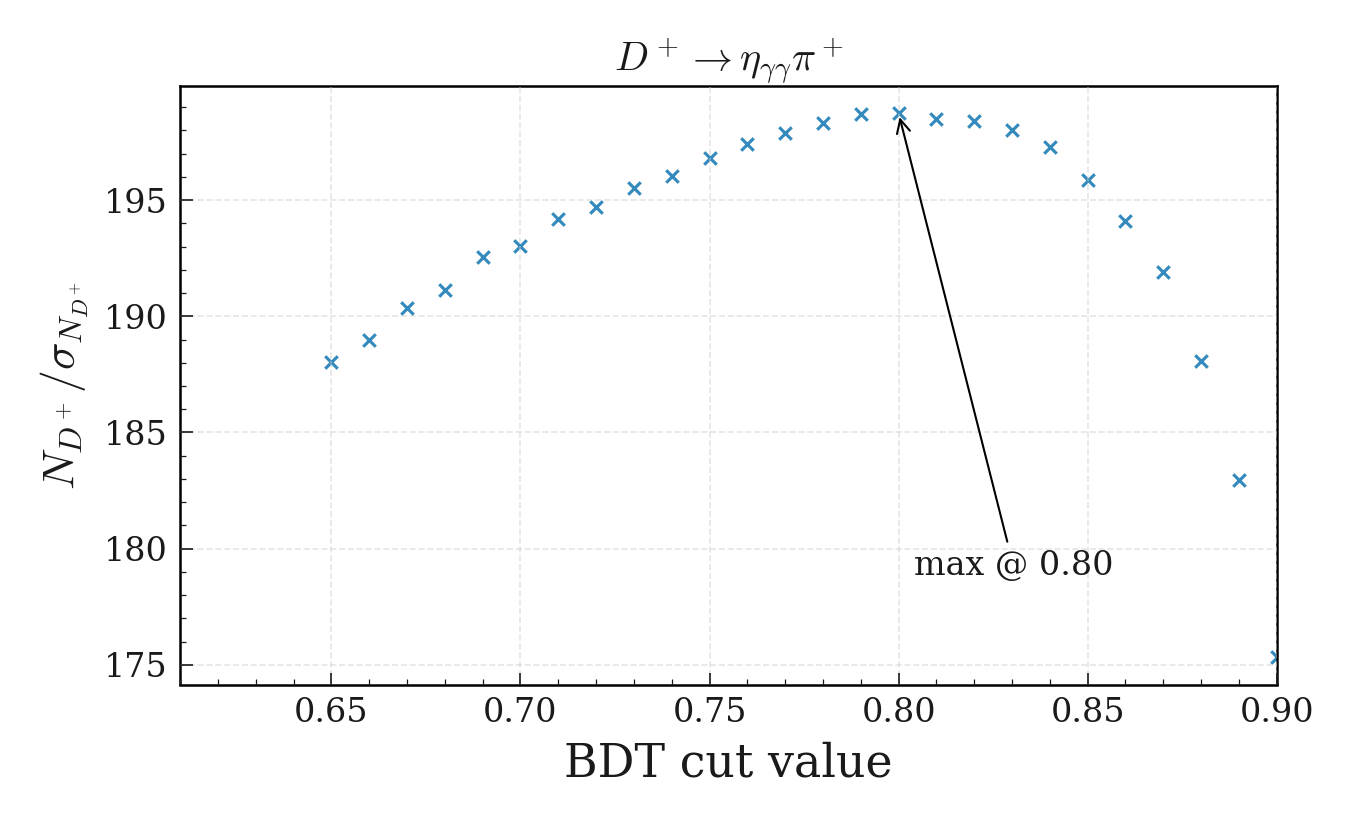

Source data for this figure (header and first rows):
bdt_cut, N_total, sigma_N_total, N_over_sigma
0.65, 148132, 787.9, 188
0.66, 147040, 778, 189
0.67, 146245, 768.3, 190.3
0.68, 145070, 759, 191.1
0.69, 144057, 748.2, 192.5
0.7, 142798, 739.7, 193
0.71, 141583, 729.1, 194.2
0.72, 140186, 720.1, 194.7
0.73, 138876, 710.2, 195.5
0.74, 137491, 701.3, 196
0.75, 136177, 692, 196.8
0.76, 134618, 681.8, 197.4
0.77, 132841, 671.2, 197.9
0.78, 131085, 661, 198.3
0.79, 129092, 649.7, 198.7
0.8, 126987, 639, 198.7
0.81, 124595, 627.7, 198.5
0.82, 122063, 615.2, 198.4
0.83, 119455, 603.3, 198
0.84, 116527, 590.7, 197.3
0.85, 113438, 579.2, 195.9
0.86, 109468, 563.9, 194.1
0.87, 105186, 548.2, 191.9
0.88, 100385, 533.7, 188.1
0.89, 94818, 518.2, 183
0.9, 88111, 502.6, 175.3
